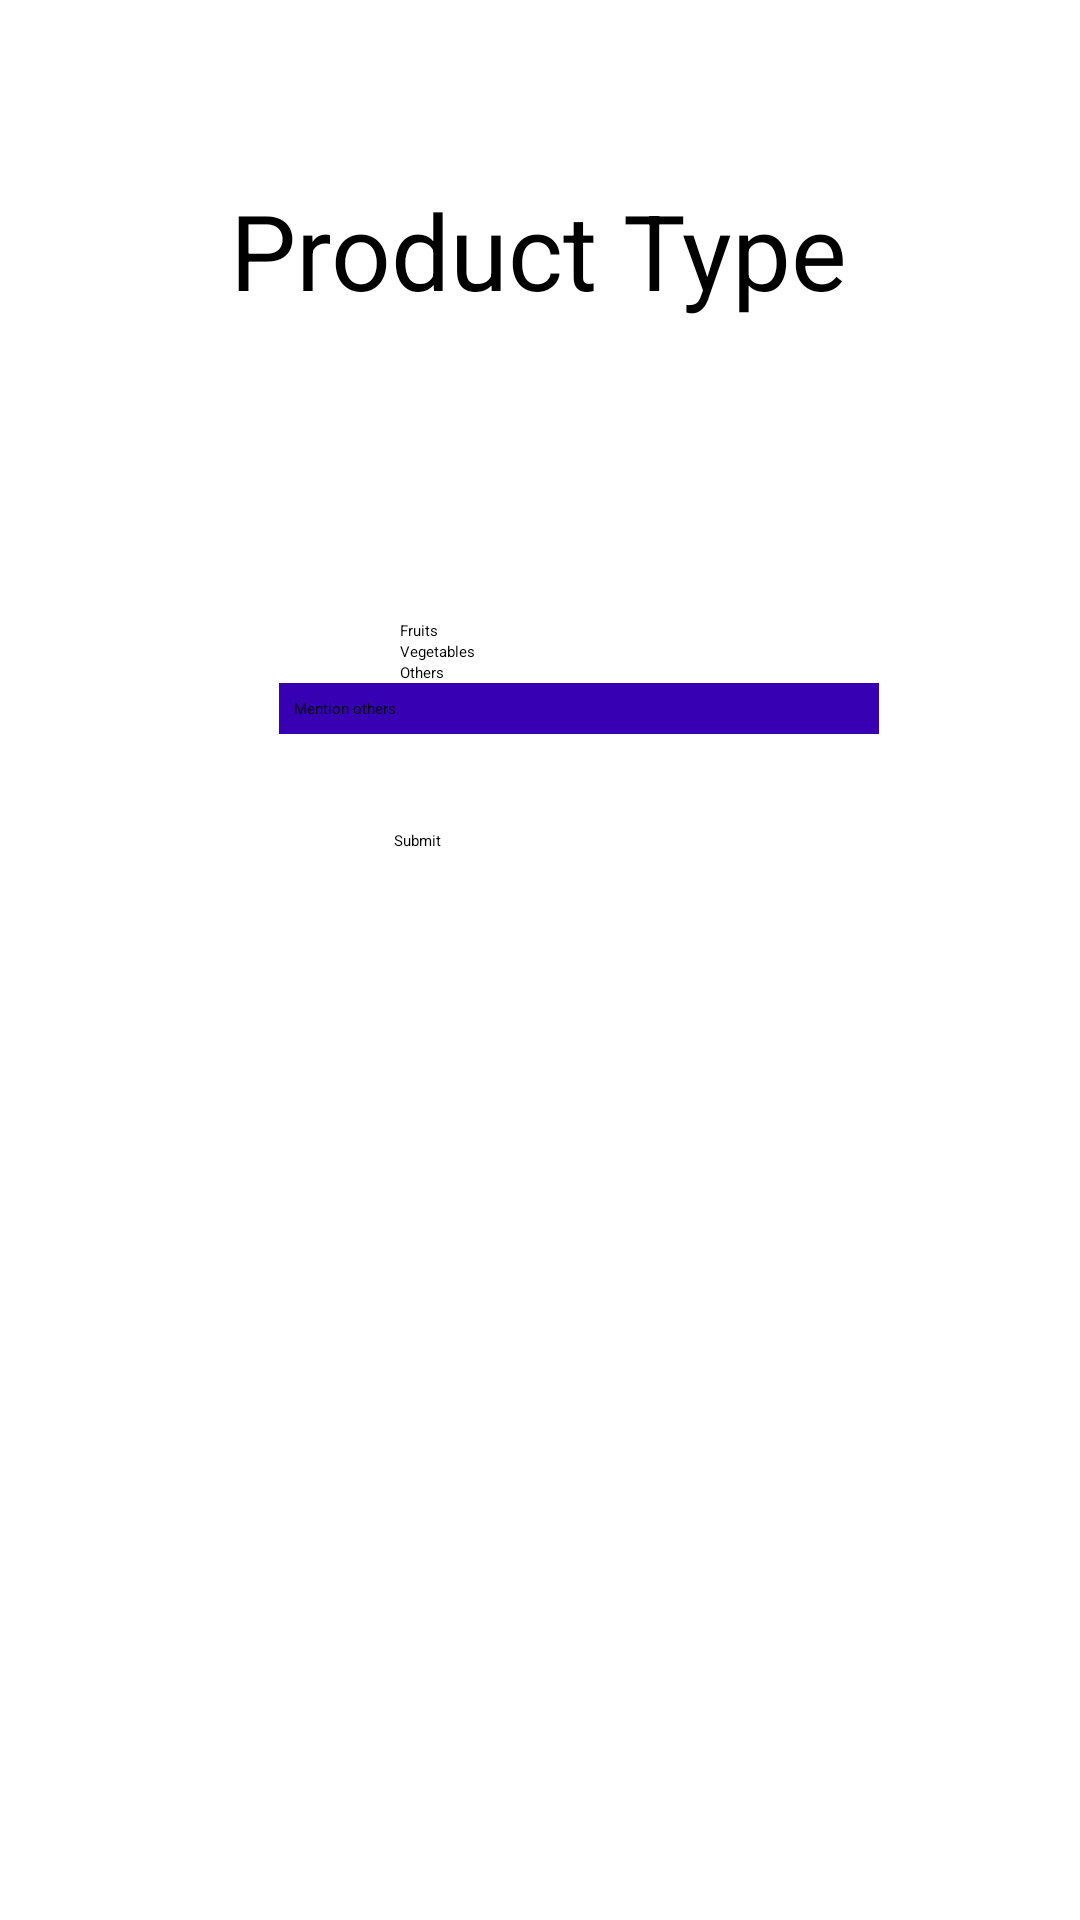

Android layout source for this screen:
<!-- AndroidManifest.xml: application theme Theme.Vendor -->
<!-- res/layout/activity_registration_p3.xml -->
<?xml version="1.0" encoding="utf-8"?>
<androidx.constraintlayout.widget.ConstraintLayout xmlns:android="http://schemas.android.com/apk/res/android"
    xmlns:app="http://schemas.android.com/apk/res-auto"
    xmlns:tools="http://schemas.android.com/tools"
    android:layout_width="match_parent"
    android:layout_height="match_parent"
    tools:context=".Activities.RegistrationP3Activity">

    <TextView
        android:id="@+id/textView2"
        android:layout_width="wrap_content"
        android:layout_height="wrap_content"
        android:layout_marginTop="60dp"
        android:text="@string/p3heading"
        android:textSize="35sp"
        app:layout_constraintEnd_toEndOf="parent"
        app:layout_constraintHorizontal_bias="0.498"
        app:layout_constraintStart_toStartOf="parent"
        app:layout_constraintTop_toTopOf="parent" />

    <RadioGroup
        android:id="@+id/getproducttyperadiogroup"
        android:layout_width="wrap_content"
        android:layout_height="wrap_content"
        android:layout_marginTop="100dp"
        app:layout_constraintEnd_toEndOf="parent"
        app:layout_constraintHorizontal_bias="0.398"
        app:layout_constraintStart_toStartOf="parent"
        app:layout_constraintTop_toBottomOf="@+id/textView2">

        <RadioButton
            android:id="@+id/fruits"
            android:layout_width="wrap_content"
            android:layout_height="wrap_content"
            android:text="@string/p3fruits"
            app:layout_constraintEnd_toEndOf="parent"
            app:layout_constraintStart_toStartOf="parent"
            app:layout_constraintTop_toBottomOf="@+id/textView2" />

        <RadioButton
            android:id="@+id/vegetables"
            android:layout_width="wrap_content"
            android:layout_height="wrap_content"
            android:text="@string/p3vegetables"
            app:layout_constraintEnd_toEndOf="parent"
            app:layout_constraintStart_toStartOf="parent"
            app:layout_constraintTop_toBottomOf="@+id/textView2" />

        <RadioButton
            android:id="@+id/others"
            android:layout_width="wrap_content"
            android:layout_height="wrap_content"
            android:text="Others"
            app:layout_constraintEnd_toEndOf="parent"
            app:layout_constraintStart_toStartOf="parent"
            app:layout_constraintTop_toBottomOf="@+id/textView2" />

    </RadioGroup>

    <EditText
        android:id="@+id/getothers"
        android:layout_width="200dp"
        android:layout_height="wrap_content"
        android:hint="Mention others"
        android:padding="5dp"
        android:maxLines="1"
        android:inputType="text"
        android:background="@color/purple_700"
        app:layout_constraintEnd_toEndOf="parent"
        app:layout_constraintHorizontal_bias="0.582"
        app:layout_constraintStart_toStartOf="parent"
        app:layout_constraintTop_toBottomOf="@+id/getproducttyperadiogroup" />

    <Button
        android:id="@+id/submitbutton"
        android:layout_width="wrap_content"
        android:layout_height="wrap_content"
        android:layout_marginTop="32dp"
        android:text="@string/p3submit"
        app:layout_constraintEnd_toEndOf="parent"
        app:layout_constraintHorizontal_bias="0.381"
        app:layout_constraintStart_toStartOf="parent"
        app:layout_constraintTop_toBottomOf="@+id/getothers" />

</androidx.constraintlayout.widget.ConstraintLayout>
<!-- resources referenced by this layout -->
<resources>
  <color name="purple_700">#FF3700B3</color>
  <string name="p3fruits">Fruits</string>
  <string name="p3heading">Product Type</string>
  <string name="p3submit">Submit</string>
  <string name="p3vegetables">Vegetables</string>
</resources>
